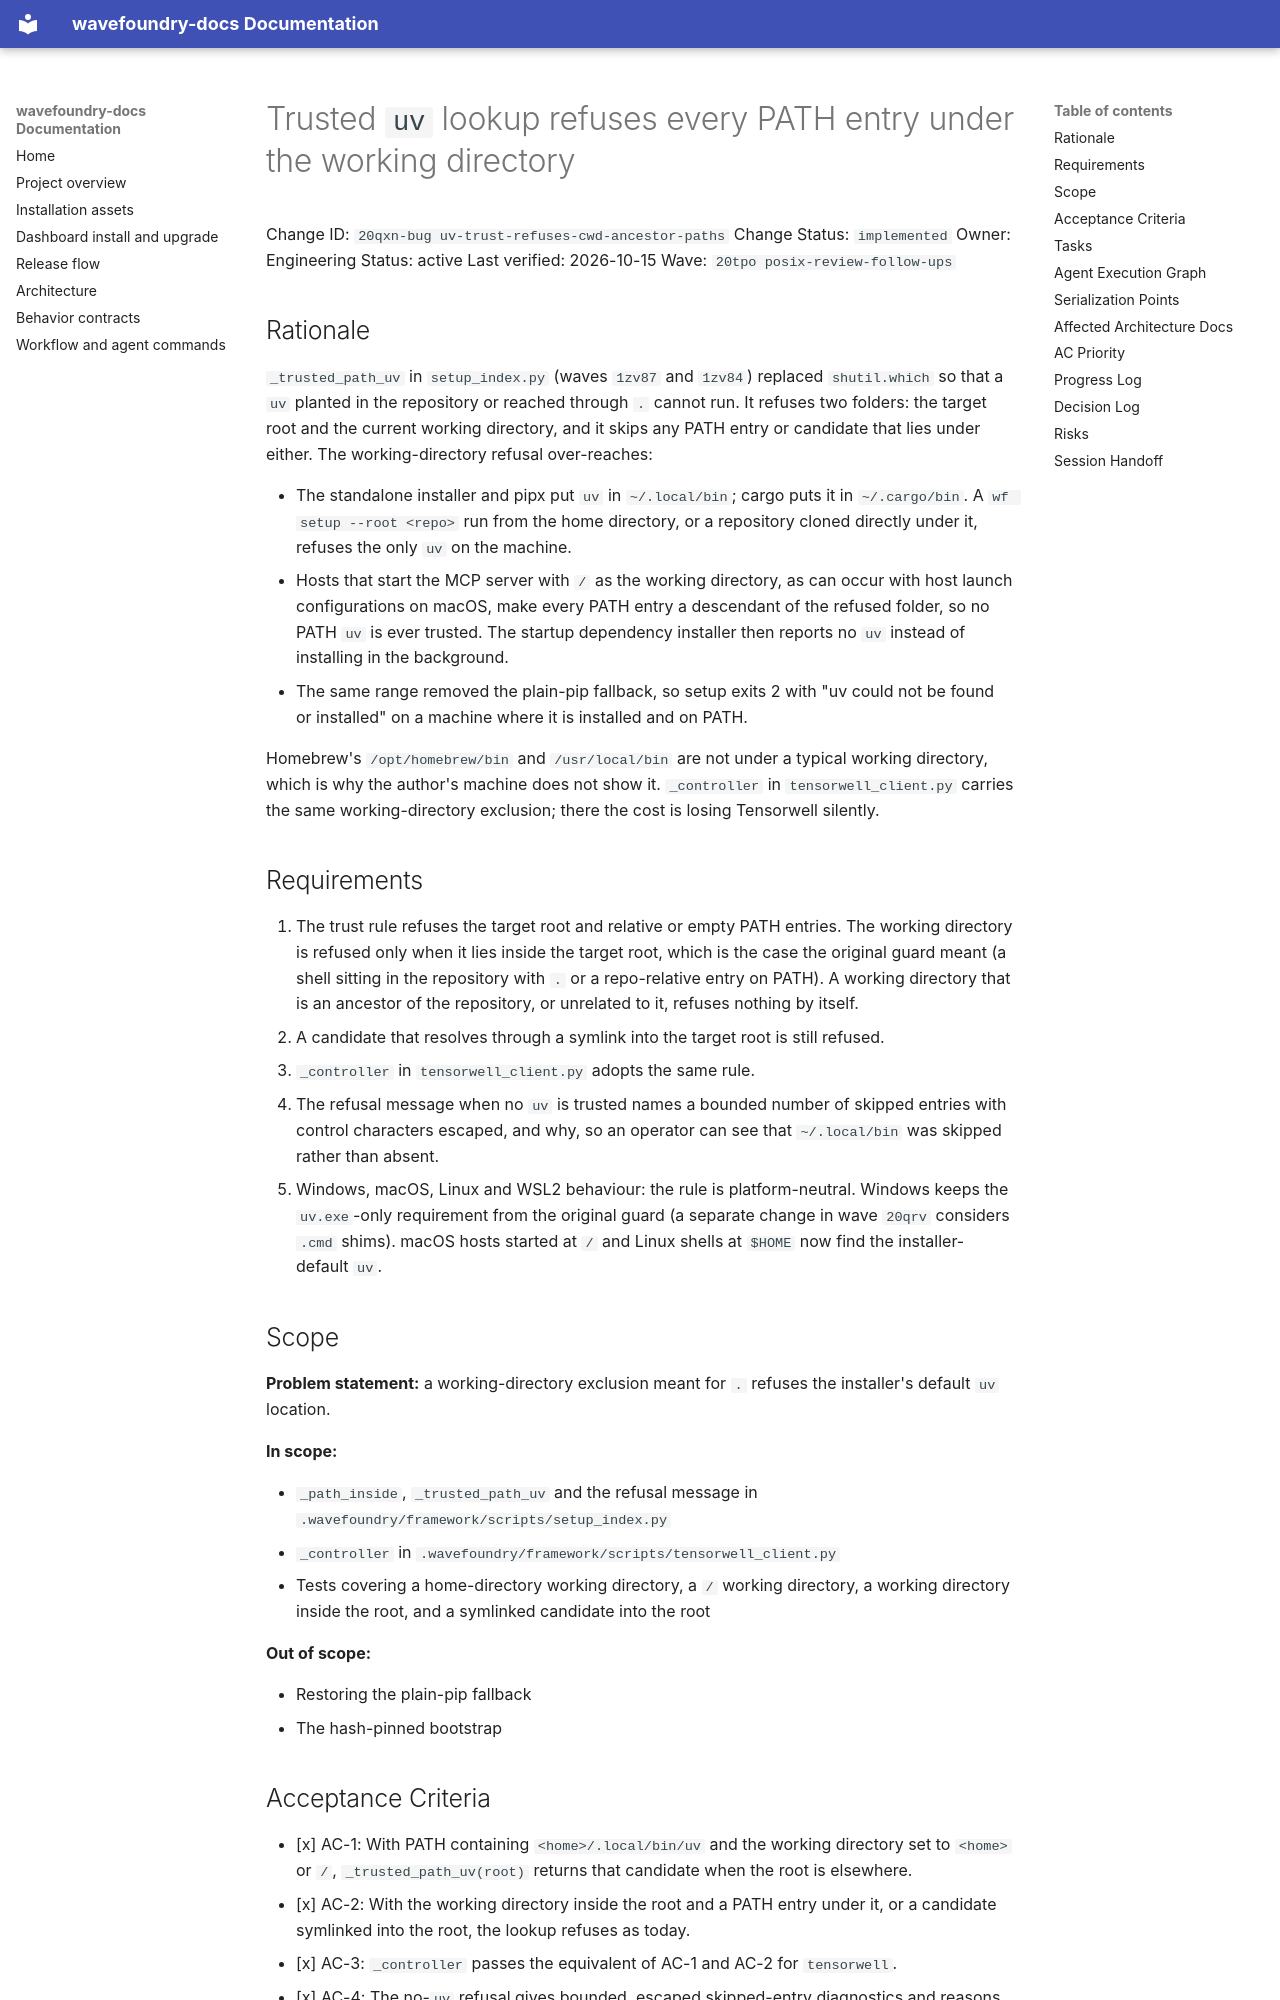

repository: coryhacking/wavefoundry · page: waves/20tpo posix-review-follow-ups/20qxn-bug uv-trust-refuses-cwd-ancestor-paths/index.html · generator: mkdocs

# Trusted `uv` lookup refuses every PATH entry under the working directory

Change ID: `20qxn-bug uv-trust-refuses-cwd-ancestor-paths`
Change Status: `implemented`
Owner: Engineering
Status: active
Last verified: 2026-10-15
Wave: `20tpo posix-review-follow-ups`

## Rationale

`_trusted_path_uv` in `setup_index.py` (waves `1zv87` and `1zv84`) replaced `shutil.which` so that a `uv` planted in the repository or reached through `.` cannot run. It refuses two folders: the target root and the current working directory, and it skips any PATH entry or candidate that lies under either. The working-directory refusal over-reaches:

- The standalone installer and pipx put `uv` in `~/.local/bin`; cargo puts it in `~/.cargo/bin`. A `wf setup --root <repo>` run from the home directory, or a repository cloned directly under it, refuses the only `uv` on the machine.
- Hosts that start the MCP server with `/` as the working directory, as can occur with host launch configurations on macOS, make every PATH entry a descendant of the refused folder, so no PATH `uv` is ever trusted. The startup dependency installer then reports no `uv` instead of installing in the background.
- The same range removed the plain-pip fallback, so setup exits 2 with "uv could not be found or installed" on a machine where it is installed and on PATH.

Homebrew's `/opt/homebrew/bin` and `/usr/local/bin` are not under a typical working directory, which is why the author's machine does not show it. `_controller` in `tensorwell_client.py` carries the same working-directory exclusion; there the cost is losing Tensorwell silently.

## Requirements

1. The trust rule refuses the target root and relative or empty PATH entries. The working directory is refused only when it lies inside the target root, which is the case the original guard meant (a shell sitting in the repository with `.` or a repo-relative entry on PATH). A working directory that is an ancestor of the repository, or unrelated to it, refuses nothing by itself.
2. A candidate that resolves through a symlink into the target root is still refused.
3. `_controller` in `tensorwell_client.py` adopts the same rule.
4. The refusal message when no `uv` is trusted names a bounded number of skipped entries with control characters escaped, and why, so an operator can see that `~/.local/bin` was skipped rather than absent.
5. Windows, macOS, Linux and WSL2 behaviour: the rule is platform-neutral. Windows keeps the `uv.exe`-only requirement from the original guard (a separate change in wave `20qrv` considers `.cmd` shims). macOS hosts started at `/` and Linux shells at `$HOME` now find the installer-default `uv`.

## Scope

**Problem statement:** a working-directory exclusion meant for `.` refuses the installer's default `uv` location.

**In scope:**

- `_path_inside`, `_trusted_path_uv` and the refusal message in `.wavefoundry/framework/scripts/setup_index.py`
- `_controller` in `.wavefoundry/framework/scripts/tensorwell_client.py`
- Tests covering a home-directory working directory, a `/` working directory, a working directory inside the root, and a symlinked candidate into the root

**Out of scope:**

- Restoring the plain-pip fallback
- The hash-pinned bootstrap
